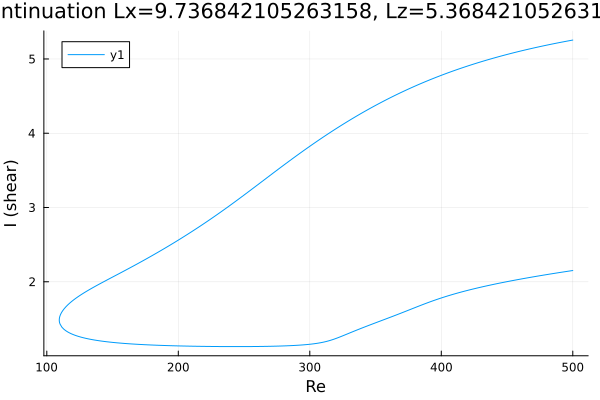

The table this chart was drawn from, first rows:
Re, shear
500.0, 5.255
498.8, 5.251
497.4, 5.246
496, 5.242
494.6, 5.237
493.2, 5.232
491.8, 5.227
490.4, 5.223
488.9, 5.218
487.5, 5.213
487.5, 5.213
486.1, 5.208
484.6, 5.202
483.2, 5.197
481.8, 5.192
480.4, 5.187
479, 5.182
477.6, 5.176
476.2, 5.171
474.7, 5.166
473.3, 5.16
471.9, 5.155
470.5, 5.149
469.1, 5.143
467.7, 5.138
466.3, 5.132
464.8, 5.126
463.4, 5.12
462, 5.114
460.6, 5.108
459.2, 5.102
457.8, 5.096
456.4, 5.09
454.9, 5.083
453.5, 5.077
452.1, 5.071
450.7, 5.064
449.3, 5.058
447.9, 5.051
446.5, 5.044
445, 5.037
443.6, 5.031
442.2, 5.024
440.8, 5.017
439.4, 5.01
438, 5.003
436.6, 4.995
435.1, 4.988
433.7, 4.981
432.3, 4.973
430.9, 4.966
429.5, 4.958
428.1, 4.951
426.7, 4.943
425.2, 4.935
423.8, 4.927
422.4, 4.919
421, 4.911
419.6, 4.903
418.2, 4.894
... 561 more rows
